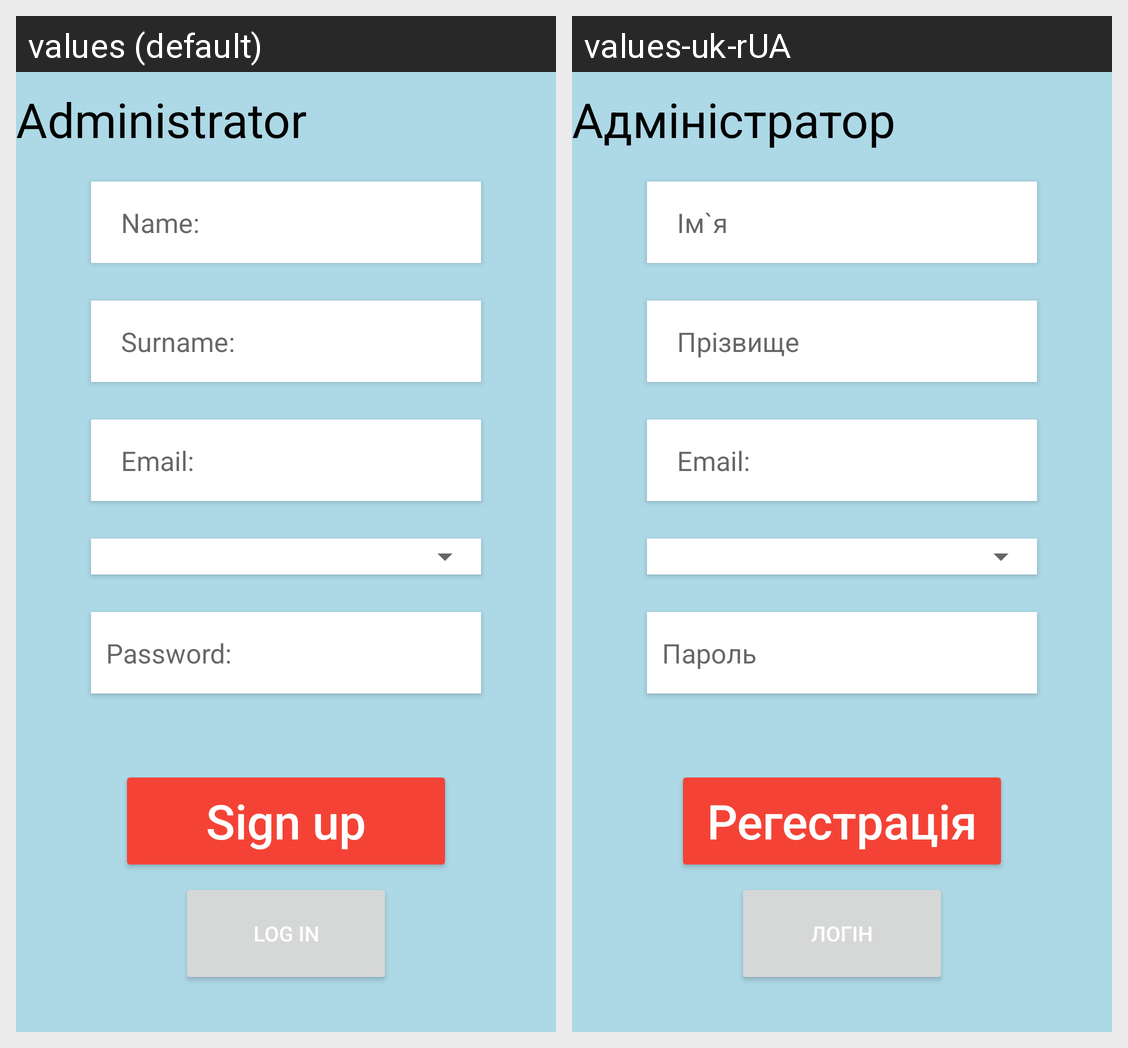

Translations of the strings shown on this Android screen, per locale in the grid:
Android screen res/layout/fragment_sign_up.xml rendered under 2 locales, left to right: values (default), values-uk-rUA. Device: Nexus 5 (rendered at 1080×1920; each locale shown at half size, 540×960, under a caption strip naming it); theme Theme.VVE_mobile.
Strings drawn on this screen, with the default value and each locale's value (text and hints the layout hard-codes, and strings that could not be matched under every locale, appear in the picture but are not listed):

administrator
  values: Administrator
  values-uk-rUA: Адмiнiстратор

name
  values: Name:
  values-uk-rUA: Iм`я

surname
  values: Surname:
  values-uk-rUA: Прiзвище

password
  values: Password:
  values-uk-rUA: Пароль

sing_up
  values: Sign up
  values-uk-rUA: Регестрацiя

login_in
  values: Log in
  values-uk-rUA: Логiн
